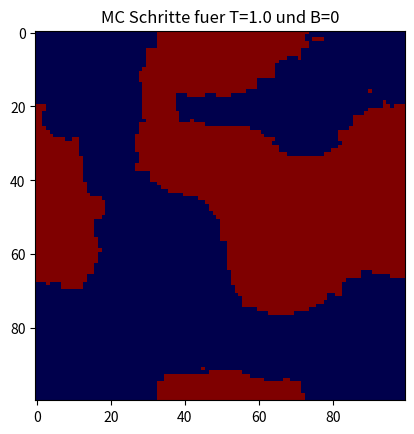

Write the Python code that produced this figure.
#!/usr/bin/env python3
# -*- coding: utf-8 -*-
"""
Created on Mon Jan 10 13:12:02 2022

@author: leon
"""

import numpy as np
import matplotlib.pyplot as plt
import os


class MCI:

    def __init__(self, temperatures, N_realis, N_therm, N_MC, T_max, T_min, T_num, N, B, colorm = 'seismic', live_plotten = False):

        self.temperatures   = temperatures
        self.N_realis       = N_realis
        self.N_therm        = N_therm
        self.N_MC           = N_MC
        self.T_max          = T_max
        self.T_min          = T_min
        self.T_num          = T_num
        self.N              = N
        self.B              = B
        self.colorm         = colorm
        self.live_plotten   = live_plotten

        if live_plotten:
            self.fig, self.ax = plt.subplots()

    def initialize_state(self):
        """
        Create a random N x N array of spins
        """
        #binäre Schreibweise mit 0 und 1, eignet sich genauso zur Charakterisierung
        start_zustand = np.random.randint(0,2,size=((self.N,self.N)))

        #skaliere um auf -1,1
        start_zustand = -np.ones((self.N,self.N)) + 2 * start_zustand

        return start_zustand


    def MC_metro_update(self, config, temp):
        """
        Update of spin states with respect to temperature
        """
        # Probiere Ordnung NxN Spin flips
        for flip in range(self.N*self.N):

            # bestimme random Spin zum flippen
            x_s = np.random.randint(0,self.N)
            y_s = np.random.randint(0,self.N)


            x_smin,x_smax,y_smin,y_smax = x_s-1 , x_s+1 , y_s-1 , y_s+1

            if x_s == self.N - 1:
                x_smax = 0
            if y_s == self.N - 1:
                y_smax = 0

            E_o =   config[x_s,y_s] * (config[x_smin,y_s] + config[x_smax,y_s] + config[x_s,y_smin] + config[x_s,y_smax] + self.B)
            E_n = - config[x_s,y_s] * (config[x_smin,y_s] + config[x_smax,y_s] + config[x_s,y_smin] + config[x_s,y_smax] + self.B)


            Delta_E = E_o - E_n

            if Delta_E <= 0:
                p = 1
            else:
                p = np.exp(-Delta_E / temp)

           #Dummy update
            if np.random.rand() < p:
                config[x_s,y_s] = - config[x_s,y_s]

        return config


    def thermalize(self, config, temp):
        """
        Führe auf dem initialisierten Zustand Ther_Schritte mal das MC update
        durch um möglichst den initiierten random Zustand in den
        Gleichgewichtsszustand zu überführen
        """
        for t_schritt in range(self.N_therm):

            # Update das Spin system
            self.MC_metro_update(config, temp)

            # Visualisierung (kann für den Algorithmus ignoriert werden)
            if self.live_plotten:
                self.ax.clear()
                self.ax.set_title("MC steps for T={:.1f} and B={}".format(temp,self.B))
                self.ax.imshow(config, cmap = self.colorm)
                plt.pause(0.01)

        return config


    def magnetization(self, config):
        """
        Calculate the magnetization per spin for the given configuration
        """
        # Bestimme den Mittelwert der Spins des ganzen Gitters
        mag = np.mean(config)

        return mag

    def susceptibility(self, mag):
        """
        Calculate the susceptibility per spin for the given magnetization
        """
        # Bestimme den Mittelwert der Spins des ganzen Gitters

        Susz = mag**2 * (self.N**2 - 1) / self.N**2

        return Susz

    def energy(self, config):
        """
        Calculate the energy per spin for the given configuration
        """

        E = 2 * self.N**2

        for x_s in range(self.N):
            for y_s in range(self.N):

                x_smax , y_smax =  x_s-1 , y_s-1

                E -=  config[x_s,y_s] * (config[x_smax,y_s] + config[x_s,y_smax] + self.B)

        E = E / self.N**2

        return E

    def heat_capacity(self, E1, E2):
        """
        Calculation of heat capacity.
        """

        dE = E2 - E1
        dT = (self.T_max - self.T_min) / self.T_num

        cv = dE / dT

        return cv

    def plot(self, M, chi, u, cv):
        """
        Error plot of magnetization, susceptibility, energy and heat capacity per spin
        """

        plt.figure()
        plt.errorbar(self.temperatures,np.mean(M,1),yerr=np.std(M,1),ecolor='red')
        ax = plt.subplot()
        plt.xlabel('Temperatures J/K')
        plt.ylabel('M(T)')
        plt.title('Magnetization per spin')
        plt.text(0.7, 0.7, ' N = {} \n N_realis = {} \n N_therm = {} \n N_MC = {} \n  T_num = {}'.format(self.N,self.N_realis,self.N_therm,self.N_MC,self.T_num), transform = ax.transAxes,
            bbox={'facecolor': 'white', 'alpha': 0.5, 'pad': 10})
        plt.show()

        plt.figure()
        plt.errorbar(self.temperatures,np.mean(chi,1),yerr=np.std(chi,1),ecolor='red')
        ax = plt.subplot()
        plt.xlabel('Temperatures J/K')
        plt.ylabel('Chi(T)')
        plt.title('Magnetic susceptibility per spin')
        plt.text(0.7, 0.7, ' N = {} \n N_realis = {} \n N_therm = {} \n N_MC = {} \n  T_num = {}'.format(self.N,self.N_realis,self.N_therm,self.N_MC,self.T_num), transform = ax.transAxes,
            bbox={'facecolor': 'white', 'alpha': 0.5, 'pad': 10})
        plt.show()

        plt.figure()
        plt.errorbar(self.temperatures,np.mean(u,1),yerr=np.std(u,1),ecolor='red')
        ax = plt.subplot()
        plt.xlabel('Temperatures J/K')
        plt.ylabel('U(T)')
        plt.title('Energy per spin')
        plt.text(0.7, 0.05, ' N = {} \n N_realis = {} \n N_therm = {} \n N_MC = {} \n  T_num = {}'.format(self.N,self.N_realis,self.N_therm,self.N_MC,self.T_num), transform = ax.transAxes,
            bbox={'facecolor': 'white', 'alpha': 0.5, 'pad': 10})
        plt.show()

        plt.figure()
        plt.errorbar(self.temperatures[0:-1],np.mean(cv,1),yerr=np.std(cv,1),ecolor='red')
        ax = plt.subplot()
        plt.xlabel('Temperatures J/K')
        plt.ylabel('cv(T)')
        plt.title('Heat coefficient per spin')
        plt.text(0.7, 0.05, ' N = {} \n N_realis = {} \n N_therm = {} \n N_MC = {} \n  T_num = {}'.format(self.N,self.N_realis,self.N_therm,self.N_MC,self.T_num), transform = ax.transAxes,
            bbox={'facecolor': 'white', 'alpha': 0.5, 'pad': 10})
        plt.show()

        return


    def mainloop_lin(self):
        """
        Iteration loop without parallelization.
        Used in this script
        """


        # Setze container fuer die Messgroessen zur Abspeicherung auf
        M = np.ones((len(self.temperatures), self.N_realis))   # Magnetisierung
        chi = np.ones((len(self.temperatures), self.N_realis))
        u = np.ones((len(self.temperatures), self.N_realis))
        cv = np.ones((len(self.temperatures), self.N_realis))

        # Iteriere druch temperatures
        for T_ind in range(self.T_num):

             # Setze Temperatur
             T = self.temperatures[T_ind]

             print("Current temperature: {:.1f}".format(T))

             # Erstelle mehrere Realisierungen für eine Temperatur um ungünstige Start
             # configurationen, welche schlecht thermalisieren aufzufangen


             for realis in range(self.N_realis):

                 # Initialisiere Messgroesse pro Realisierung
                 M_realis = np.zeros(self.N_MC)
                 chi_realis = np.zeros(self.N_MC)
                 u_realis = np.zeros(self.N_MC)

                 # Initialisiere spin state
                 state = self.initialize_state()

                 # Bringe state in thermisches Gleichgewicht
                 self.thermalize(state, T)

                 # Sample durch Mikrozustände im Gleichgewicht
                 for MC_iter in range(self.N_MC):

                     # Update das Spin system in den nächsten Mikrozustand
                     self.MC_metro_update(state, T)

                     # Visualisierung (kann für den Algorithmus ignoriert werden)
                     if self.live_plotten:
                         self.ax.clear()
                         self.ax.set_title("MC Schritte fuer T={:.1f} und B={}".format(T,self.B))
                         self.ax.imshow(state, cmap = self.colorm)
                         plt.pause(0.01)

                     # Speichere alle Mikrozustände dieser Realisierung
                     M_realis[MC_iter] = self.magnetization(state)
                     chi_realis[MC_iter] = self.susceptibility(M_realis[MC_iter])
                     u_realis[MC_iter] = self.energy(state)

             M[T_ind, realis] = np.mean(np.abs(M_realis))
             chi[T_ind, realis] = np.mean(chi_realis)
             u[T_ind, realis] = np.mean(u_realis)

             cv[T_ind, realis] = self.heat_capacity(u[T_ind-1, realis],u[T_ind, realis])


        return M, chi, u, cv

    def mainloop_T(self, T_ind):
        """
        Iteration loop with parallelization of the different temperatures
        Used in MC_Ising_Draft_parallel_Tnum
        """

        # Setze Temperatur
        T = self.temperatures[T_ind]

        # Erstelle mehrere Realisierungen für eine Temperatur um ungünstige Start
        # configurationen, welche schlecht thermalisieren aufzufangen

        M,chi,u = [],[],[]

        for realis in range(self.N_realis):

            # Initialisiere Messgroesse pro Realisierung
            M_realis = np.zeros(self.N_MC)
            chi_realis = np.zeros(self.N_MC)
            u_realis = np.zeros(self.N_MC)

            # Initialisiere spin state
            state = self.initialize_state()

            # Bringe state in thermisches Gleichgewicht
            self.thermalize(state, T)

            # Sample durch Mikrozustände im Gleichgewicht
            for MC_iter in range(self.N_MC):

                # Update das Spin system in den nächsten Mikrozustand
                self.MC_metro_update(state, T)

                # Visualisierung (kann für den Algorithmus ignoriert werden)
                if self.live_plotten:
                    self.ax.clear()
                    self.ax.set_title("MC steps for T={:.1f} and B={}".format(T,self.B))
                    self.ax.imshow(state, cmap = self.colorm)
                    plt.pause(0.01)

                # Speichere alle Mikrozustände dieser Realisierung
                M_realis[MC_iter] = self.magnetization(state)
                chi_realis[MC_iter] = self.susceptibility(M_realis[MC_iter])
                u_realis[MC_iter] = self.energy(state)

            M.append(np.mean(np.abs(M_realis)))
            chi.append(np.mean(chi_realis))
            u.append(np.mean(u_realis))

        return M, chi, u

    def mainloop_N_realis(self, realis, T):
        """
        Iteration loop with parallelization of the different realizations per temperature
        Used in MC_Ising_Draft_parallel_Nreal
        """

        # Initialisiere Messgroesse pro Realisierung
        M_realis = np.zeros(self.N_MC)
        chi_realis = np.zeros(self.N_MC)
        u_realis = np.zeros(self.N_MC)

        # Initialisiere spin state
        state = self.initialize_state()

        # Bringe state in thermisches Gleichgewicht
        self.thermalize(state, T)

        # Sample durch Mikrozustände im Gleichgewicht
        for MC_iter in range(self.N_MC):

            # Update das Spin system in den nächsten Mikrozustand
            self.MC_metro_update(state, T)

            # Visualisierung (kann für den Algorithmus ignoriert werden)
            if self.live_plotten:
                self.ax.clear()
                self.ax.set_title("MC steps for T={:.1f} and B={}".format(T,self.B))
                self.ax.imshow(state, cmap = self.colorm)
                plt.pause(0.01)

            # Speichere alle Mikrozustände dieser Realisierung
            M_realis[MC_iter] = self.magnetization(state)
            chi_realis[MC_iter] = self.susceptibility(M_realis[MC_iter])
            u_realis[MC_iter] = self.energy(state)

            M    = np.mean(np.abs(M_realis))
            chi  = np.mean(chi_realis)
            u    = np.mean(u_realis)

        return M, chi, u


if __name__ == '__main__':

    #basic configuration
    jobid = 123             # tag for saved files, gets replaced by jobid if SLURM job

    live_plotten = True    # live plot of the spin configuration
    plot = False            # create plots of magnetization, susceptibility, energy and heat capacity
    save = False            # save numpy arrays

    colorm = 'seismic'

    # Size of sytem
    N = 100    #edge length

    # Define temperatures in units of J/k
    T_min = 1.
    T_max = 10.5
    T_num = 1

    temperatures = np.linspace(T_min,T_max,T_num)

    # Define the number of realizations to a temperature
    N_realis = 1

    # Define the number of thermalization steps
    N_therm = 100

    # Define the number of Monte Carlo updates to sample an equilibrium state.
    N_MC = 50

    # external magnetic field
    B = 0



    np.random.seed(None)

    mci = MCI(temperatures, N_realis, N_therm, N_MC, T_max, T_min, T_num, N, B, colorm, live_plotten)

    print('live_plotten: ',live_plotten,', plot: ', plot,', save: ', save)
    print('N = ', N)
    print('T_min = ', T_min, ', T_max = ', T_max, ', T_num = ', T_num)
    print('N_realis = ', N_realis, ', N_therm = ', N_therm, ', N_MC = ', N_MC)


    # Execute the Monte Carlo simulation for different temperatures
    M, chi, u, cv = mci.mainloop_lin()

    print('M:')
    print(M)

    print('chi:')
    print(chi)

    print('u:')
    print(u)

    print('cv:')
    print(cv)


    if save:

        os.mkdir('data/{}'.format(jobid))

        np.save('data/{}/M_{}'.format(jobid,jobid),M)
        np.save('data/{}/chi_{}'.format(jobid,jobid),chi)
        np.save('data/{}/u_{}'.format(jobid,jobid),u)
     